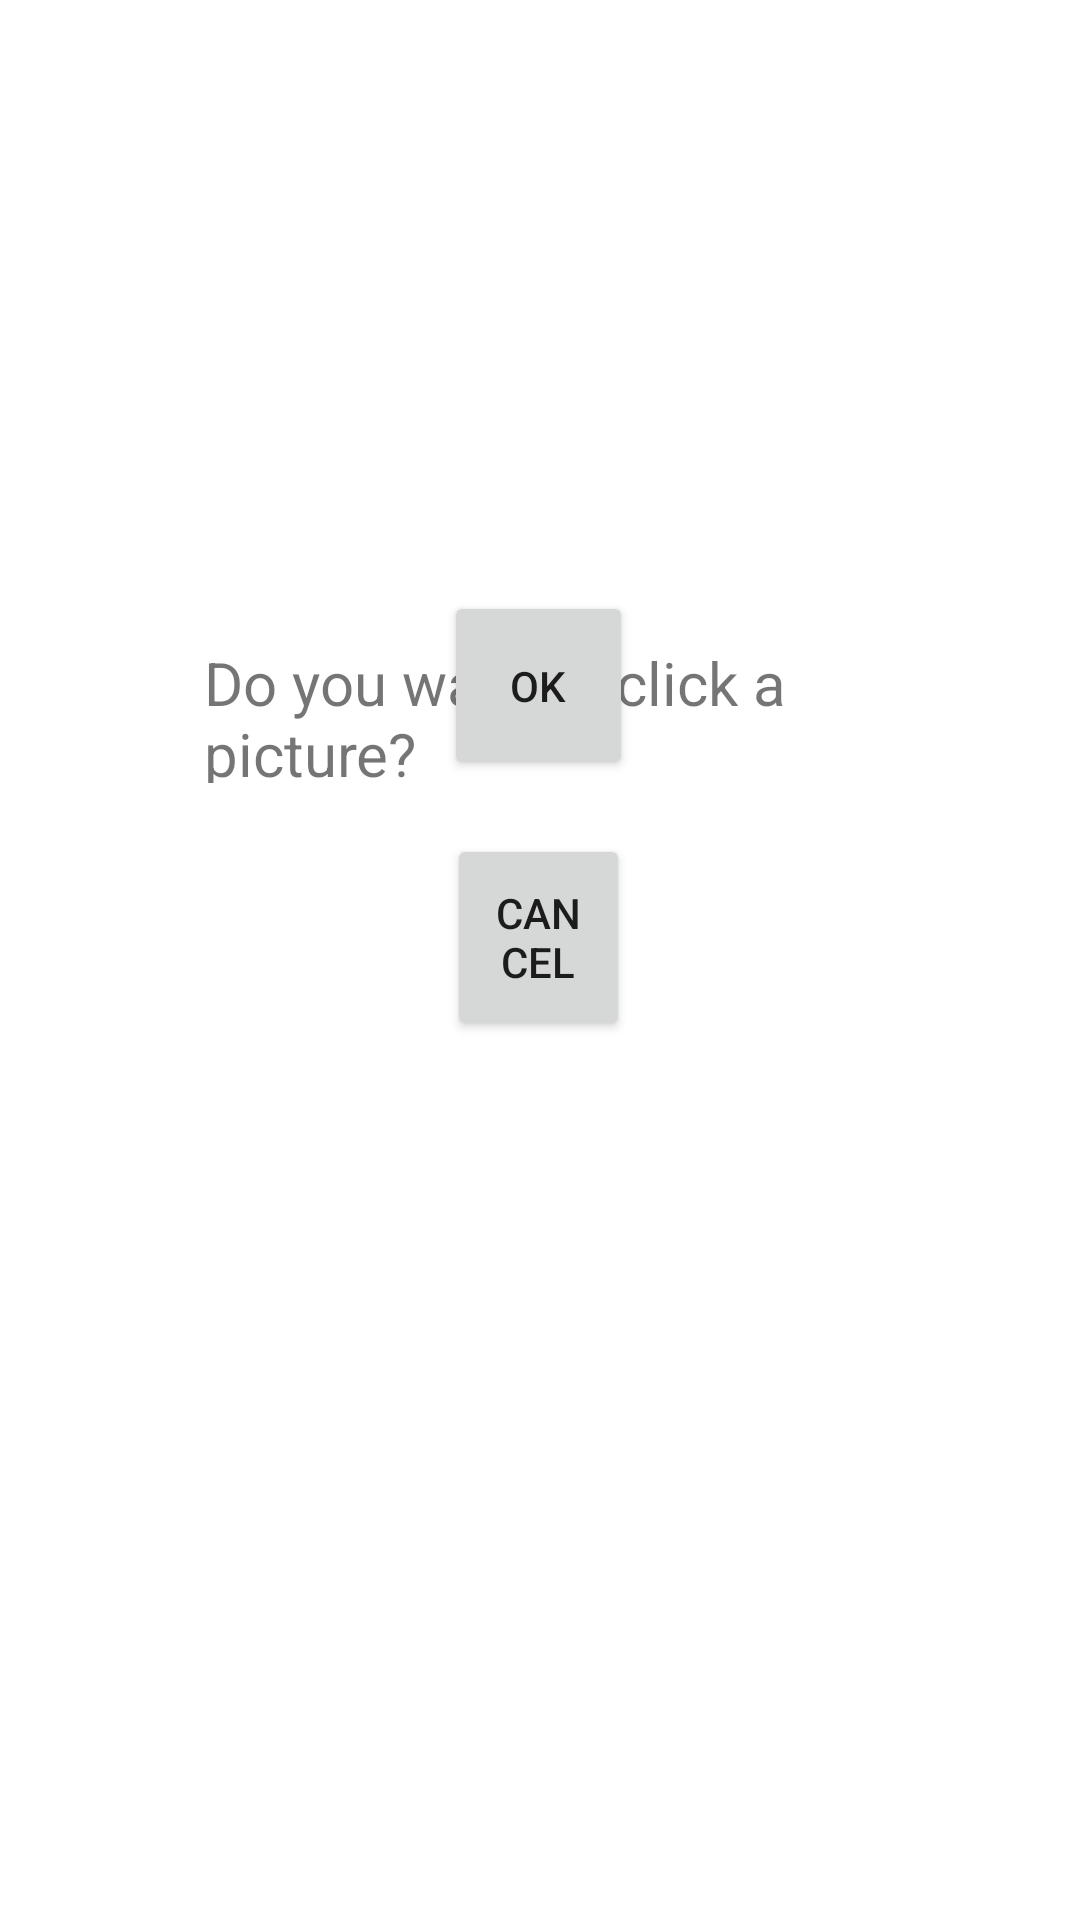

This screen was rendered from an Android layout file. Write that file and the resources it references.
<!-- AndroidManifest.xml: application theme Theme.ProjCamera -->
<!-- res/layout/activity_main.xml -->
<?xml version="1.0" encoding="utf-8"?>
<RelativeLayout xmlns:android="http://schemas.android.com/apk/res/android"
    xmlns:app="http://schemas.android.com/apk/res-auto"
    xmlns:tools="http://schemas.android.com/tools"
    android:layout_width="match_parent"
    android:layout_height="match_parent"
    tools:context=".MainActivity">

    <Button
        android:id="@+id/btn1"
        android:layout_width="113dp"
        android:layout_height="63dp"
        android:layout_alignParentStart="true"
        android:layout_alignParentEnd="true"
        android:layout_alignParentBottom="true"
        android:layout_marginStart="148dp"
        android:layout_marginEnd="149dp"
        android:layout_marginBottom="380dp"
        android:text="@android:string/yes" />

    <Button
        android:id="@+id/btn3"
        android:layout_width="wrap_content"
        android:layout_height="69dp"
        android:layout_alignParentStart="true"
        android:layout_alignParentEnd="true"
        android:layout_alignParentBottom="true"
        android:layout_marginStart="149dp"
        android:layout_marginEnd="150dp"
        android:layout_marginBottom="293dp"
        android:text="@android:string/no" />

    <TextView
        android:id="@+id/textView"
        android:layout_width="275dp"
        android:layout_height="47dp"
        android:layout_alignParentStart="true"
        android:layout_alignParentTop="true"
        android:layout_alignParentEnd="true"
        android:layout_marginStart="68dp"
        android:layout_marginTop="214dp"
        android:layout_marginEnd="68dp"
        android:fontFamily="sans-serif"
        android:text="Do you want to click a picture?"
        android:textSize="20sp" />

</RelativeLayout>
<!-- resources referenced by this layout -->
<resources>
  <style name="Theme.ProjCamera" parent="Theme.MaterialComponents.DayNight.DarkActionBar">
          
          <item name="colorPrimary">@color/purple_500</item>
          <item name="colorPrimaryVariant">@color/purple_700</item>
          <item name="colorOnPrimary">@color/white</item>
          
          <item name="colorSecondary">@color/teal_200</item>
          <item name="colorSecondaryVariant">@color/teal_700</item>
          <item name="colorOnSecondary">@color/black</item>
          
          <item name="android:statusBarColor" tools:targetApi="l">?attr/colorPrimaryVariant</item>
          
      </style>
  <!-- not gathered from this repository: default colours our renderer supplied (Android Studio template values) -->
  <color name="purple_500">#FF6200EE</color>
  <color name="purple_700">#FF3700B3</color>
  <color name="teal_200">#FF03DAC5</color>
  <color name="teal_700">#FF018786</color>
  <color name="black">#FF000000</color>
  <color name="white">#FFFFFFFF</color>
</resources>
